Run: headless pygame with SDL's dummy video driver; simulated clock (each Clock.tick advances the game by its frame time, no real sleeping); random seed 0; keys injected as events and as key.get_pressed() state; mouse plan: one left click at the window centre at the start of phase 2, then a move to the lower-right quarter at the start of phase 3.
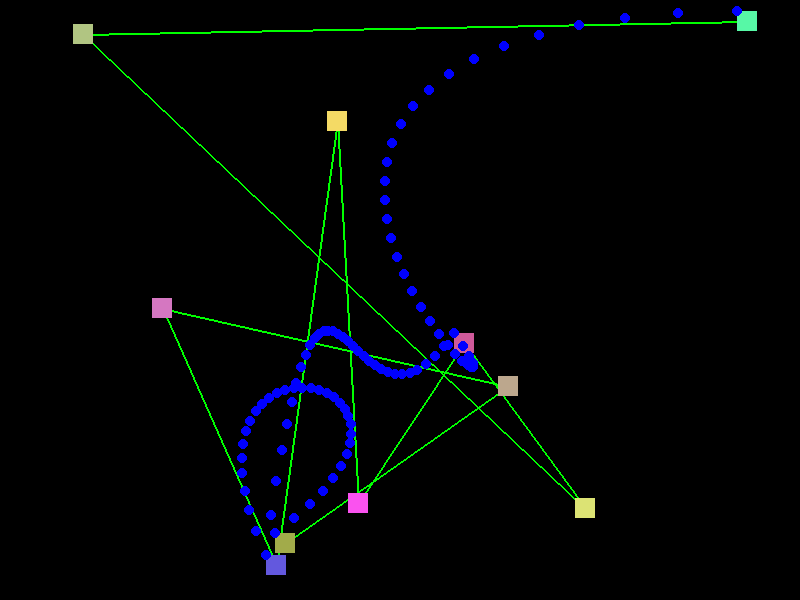
Frame 1 of 4 · flips 1–60 · no input
Frame 2 of 4 · flips 61–180 · clicked the window centre · tapped SPACE, RETURN · held RIGHT (→), D · screen unchanged from frame 1, image omitted
Frame 3 of 4 · flips 181–300 · moved the mouse to the lower-right quarter · held DOWN (↓), S · screen unchanged from frame 2, image omitted
Frame 4 of 4 · flips 301–420 · held LEFT (←), A, UP (↑), W · screen unchanged from frame 3, image omitted

The pygame program that drew these frames:

#! /usr/bin/python3

import random

import pygame
pygame.init()



SCREEN_WID = 800
SCREEN_HEI = 600
screen = pygame.display.set_mode( (SCREEN_WID,SCREEN_HEI) )



PT_SZ = 20
class Point(pygame.sprite.Sprite):
    def __init__(self):
        super(Point,self).__init__()
        self.image = pygame.Surface( (PT_SZ,PT_SZ) )

        # fill the point with a random color
        rgb = [random.randint(64,255) for i in range(3)]
        self.image.fill(rgb)

        # move the point to a random location
        self.rect = self.image.get_rect()
        self.rect.left = random.randint(10, SCREEN_WID-10-PT_SZ)
        self.rect.top  = random.randint(10, SCREEN_HEI-10-PT_SZ)
        


pts = []
pts_group = pygame.sprite.Group()
for i in range(10):
    p = Point()
    pts   .append(p)
    pts_group.add(p)

cur_pt = None



# https://courses.engr.illinois.edu/cs418/sp2009/notes/12-MoreSplines.pdf
BEZIER_MATRIX = [[ 1, 0, 0, 0],
                 [-3, 3, 0, 0],
                 [ 3,-6, 3, 0],
                 [-1, 3,-3, 1]]
B_SPLINE_MATRIX = [[ 1/6, 4/6, 1/6, 0  ],
                   [-3/6, 0  , 3/6, 0  ],
                   [ 3/6,-6/6, 3/6, 0  ],
                   [-1/6, 3/6,-3/6, 1/6]]

def apply_matrix(pts, matrix):
    assert len(pts) == 4

    x_coeffs = [pts[0][0]*matrix[0][0] +    # top row of martix, times the x coords of the points
                pts[1][0]*matrix[0][1] +
                pts[2][0]*matrix[0][2] +
                pts[3][0]*matrix[0][3],

                pts[0][0]*matrix[1][0] +
                pts[1][0]*matrix[1][1] +
                pts[2][0]*matrix[1][2] +
                pts[3][0]*matrix[1][3],

                pts[0][0]*matrix[2][0] +
                pts[1][0]*matrix[2][1] +
                pts[2][0]*matrix[2][2] +
                pts[3][0]*matrix[2][3],

                pts[0][0]*matrix[3][0] +
                pts[1][0]*matrix[3][1] +
                pts[2][0]*matrix[3][2] +
                pts[3][0]*matrix[3][3] ]

    y_coeffs = [pts[0][1]*matrix[0][0] +    # top row of martix, times the y coords of the points
                pts[1][1]*matrix[0][1] +
                pts[2][1]*matrix[0][2] +
                pts[3][1]*matrix[0][3],

                pts[0][1]*matrix[1][0] +
                pts[1][1]*matrix[1][1] +
                pts[2][1]*matrix[1][2] +
                pts[3][1]*matrix[1][3],

                pts[0][1]*matrix[2][0] +
                pts[1][1]*matrix[2][1] +
                pts[2][1]*matrix[2][2] +
                pts[3][1]*matrix[2][3],

                pts[0][1]*matrix[3][0] +
                pts[1][1]*matrix[3][1] +
                pts[2][1]*matrix[3][2] +
                pts[3][1]*matrix[3][3] ]

    # return a callable, which evaluates the polynomial for both (x,y)
    def evaluate(t):
        return ( x_coeffs[0] +       \
                 x_coeffs[1]*t +     \
                 x_coeffs[2]*t*t +   \
                 x_coeffs[3]*t*t*t,
                 y_coeffs[0] +       \
                 y_coeffs[1]*t +     \
                 y_coeffs[2]*t*t +   \
                 y_coeffs[3]*t*t*t )

    return evaluate



class Bezier:
    def group_pts(self, pts):
        for i in range(0,len(pts),3):
            these_pts = pts[i:i+4]
            if len(these_pts) < 4:
                return
            yield these_pts
    def get_matrix(self):
        return BEZIER_MATRIX

class B_Spline:
    def group_pts(self, pts):
        for i in range(0,len(pts)-3):
            these_pts = pts[i:i+4]
            assert len(these_pts) == 4
            yield these_pts
    def get_matrix(self):
        return B_SPLINE_MATRIX

cur_mode = Bezier()
alt_mode = B_Spline()



clock = pygame.time.Clock()

running = True
while running:
    screen.fill("black")

    # draw the polygon
    prev_pt = None
    for this_pt in pts:
        if prev_pt is not None:
            pygame.draw.line(screen, "green",
                             prev_pt.rect.center, this_pt.rect.center,
                             width=PT_SZ//10)
        prev_pt = this_pt

    # draw a highlight around the current point, if any
    if cur_pt is not None:
        pygame.draw.circle(screen, "red", cur_pt.rect.center, PT_SZ, width=PT_SZ//5)

    # draw the points themselves
    pts_group.draw(screen)

    # generate the Bezier polynomials for (x,y), reflected as a function that
    # saves the generated coefficients
    for selected_pts in cur_mode.group_pts([pt.rect for pt in pts]):
        func = apply_matrix(selected_pts, cur_mode.get_matrix())

        # now, evaluate it and draw the points.
        STEPS = 32
        for i in range(STEPS+1):
            t = i/STEPS
            curve_pt = func(t)
            pygame.draw.circle(screen, "blue", curve_pt, 5)

    pygame.display.flip()

    for e in pygame.event.get():
        if e.type == pygame.QUIT:
            running = False
        if e.type == pygame.KEYDOWN and (e.key == pygame.K_ESCAPE or e.unicode == 'q'):
            running = False

        if e.type == pygame.KEYDOWN and e.unicode == 'm':
            cur_mode,alt_mode = alt_mode,cur_mode

        if e.type == pygame.MOUSEBUTTONDOWN and e.button == 1:
            assert cur_pt is None

            mouse_pos = pygame.mouse.get_pos()
            for pt in pts:
                if pt.rect.collidepoint(mouse_pos):
                    cur_pt = pt
                    break

        if e.type == pygame.MOUSEBUTTONUP and e.button == 1:
            cur_pt = None

        if e.type == pygame.MOUSEMOTION and cur_pt is not None:
            cur_pt.rect.center = pygame.mouse.get_pos()

    clock.tick(30)

pygame.quit()
